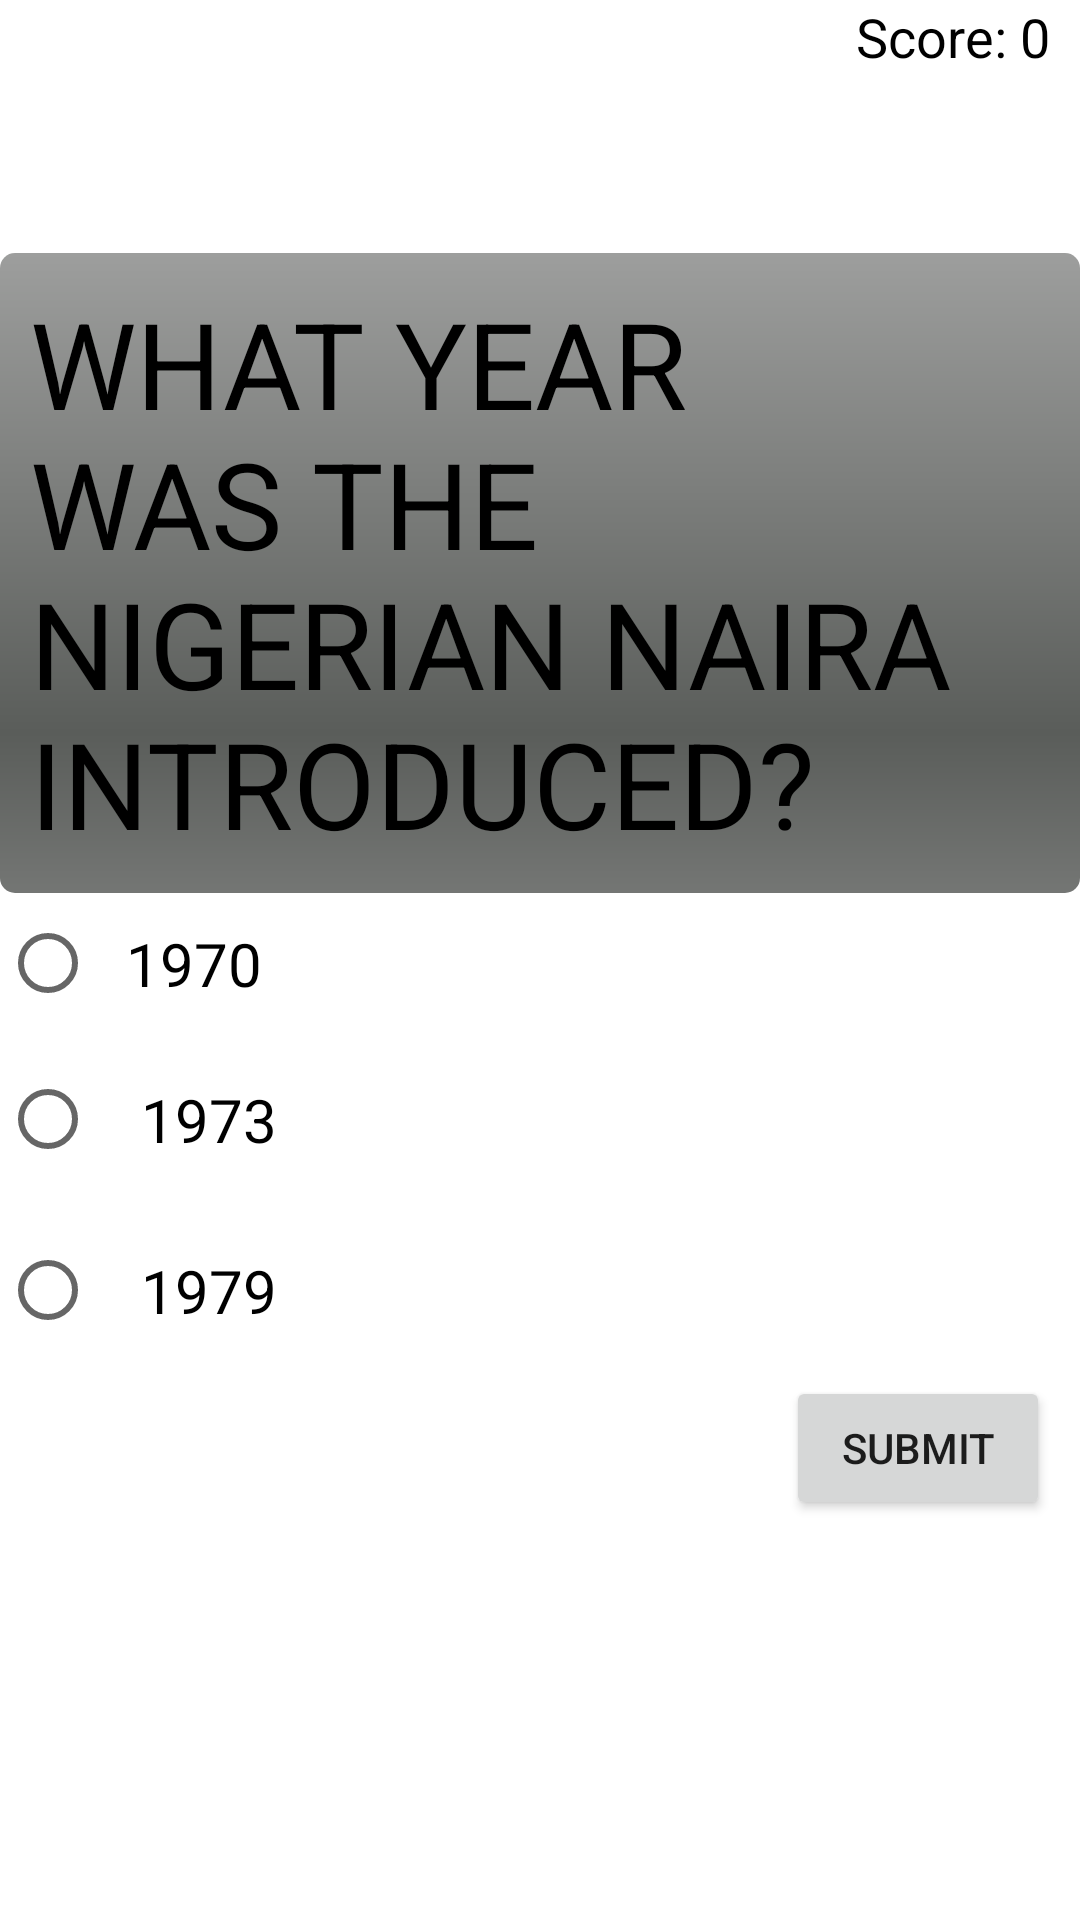

Reconstruct the res/layout file that produces this screen, plus the resources it refers to.
<!-- AndroidManifest.xml: application theme AppTheme -->
<!-- res/layout/activity_main9.xml -->
<?xml version="1.0" encoding="utf-8"?>
<LinearLayout xmlns:android="http://schemas.android.com/apk/res/android"
    xmlns:app="http://schemas.android.com/apk/res-auto"
    xmlns:tools="http://schemas.android.com/tools"
    android:layout_width="match_parent"
    android:layout_height="match_parent"
    android:background="@android:color/background_light"
    android:orientation="vertical"
    tools:context="com.example.gilbertisu.quizapp.MainActivity">


    <ScrollView
        android:layout_width="match_parent"
        android:layout_height="match_parent">

        <LinearLayout
            android:layout_width="match_parent"
            android:layout_height="wrap_content"
            android:orientation="vertical" >

            <LinearLayout
                android:layout_width="wrap_content"
                android:layout_height="wrap_content"
                android:layout_gravity="right"
                android:layout_marginRight="10dp"
                android:orientation="horizontal">

                <TextView
                    android:layout_width="wrap_content"
                    android:layout_height="wrap_content"
                    android:text="Score: "
                    android:textColor="#000000"
                    android:textSize="18sp" />

                <TextView
                    android:id="@+id/score7"
                    android:layout_width="wrap_content"
                    android:layout_height="wrap_content"
                    android:text="0"
                    android:textColor="#000000"
                    android:textSize="18sp" />


            </LinearLayout>

            <TextView
                android:id="@+id/textView"
                android:layout_width="match_parent"
                android:layout_height="wrap_content"
                android:layout_alignParentLeft="true"
                android:layout_alignParentStart="true"
                android:layout_alignParentTop="true"
                android:layout_marginTop="60dp"
                android:background="@android:drawable/progress_horizontal"
                android:padding="10dp"
                android:text="WHAT YEAR WAS THE NIGERIAN NAIRA INTRODUCED?"
                android:textColor="@android:color/black"
                android:textSize="40sp" />
            <RadioGroup
                android:layout_width="wrap_content"
                android:layout_height="wrap_content">

                <RadioButton
                    android:id="@+id/wrong7"
                    android:layout_width="match_parent"
                    android:layout_height="wrap_content"
                    android:padding="10dp"
                    android:text="1970"
                    android:textSize="20sp" />

                <RadioButton
                    android:id="@+id/good4"
                    android:layout_width="match_parent"
                    android:layout_height="wrap_content"
                    android:layout_alignParentLeft="true"
                    android:layout_alignParentStart="true"
                    android:layout_below="@+id/textView"
                    android:padding="15dp"
                    android:text="1973"
                    android:textSize="20sp" />

                <RadioButton
                    android:id="@+id/wrong8"
                    android:layout_width="match_parent"
                    android:layout_height="wrap_content"
                    android:padding="15dp"
                    android:text="1979"
                    android:textSize="20sp" />
            </RadioGroup>

            <Button
                android:id="@+id/pass1"
                android:layout_width="wrap_content"
                android:layout_height="wrap_content"
                android:layout_gravity="right"
                android:layout_marginRight="10dp"
                android:onClick="next3"
                android:text="Submit" />
        </LinearLayout>
    </ScrollView>

</LinearLayout>
<!-- resources referenced by this layout -->
<resources>
  <style name="AppTheme" parent="Theme.AppCompat.Light.DarkActionBar">
          
          <item name="colorPrimary">#228B22</item>
          <item name="colorPrimaryDark">#000000</item>
          <item name="colorAccent">@color/colorAccent</item>
      </style>
  <!-- not gathered from this repository: default colours our renderer supplied (Android Studio template values) -->
  <color name="colorAccent">#FF03DAC5</color>
</resources>
